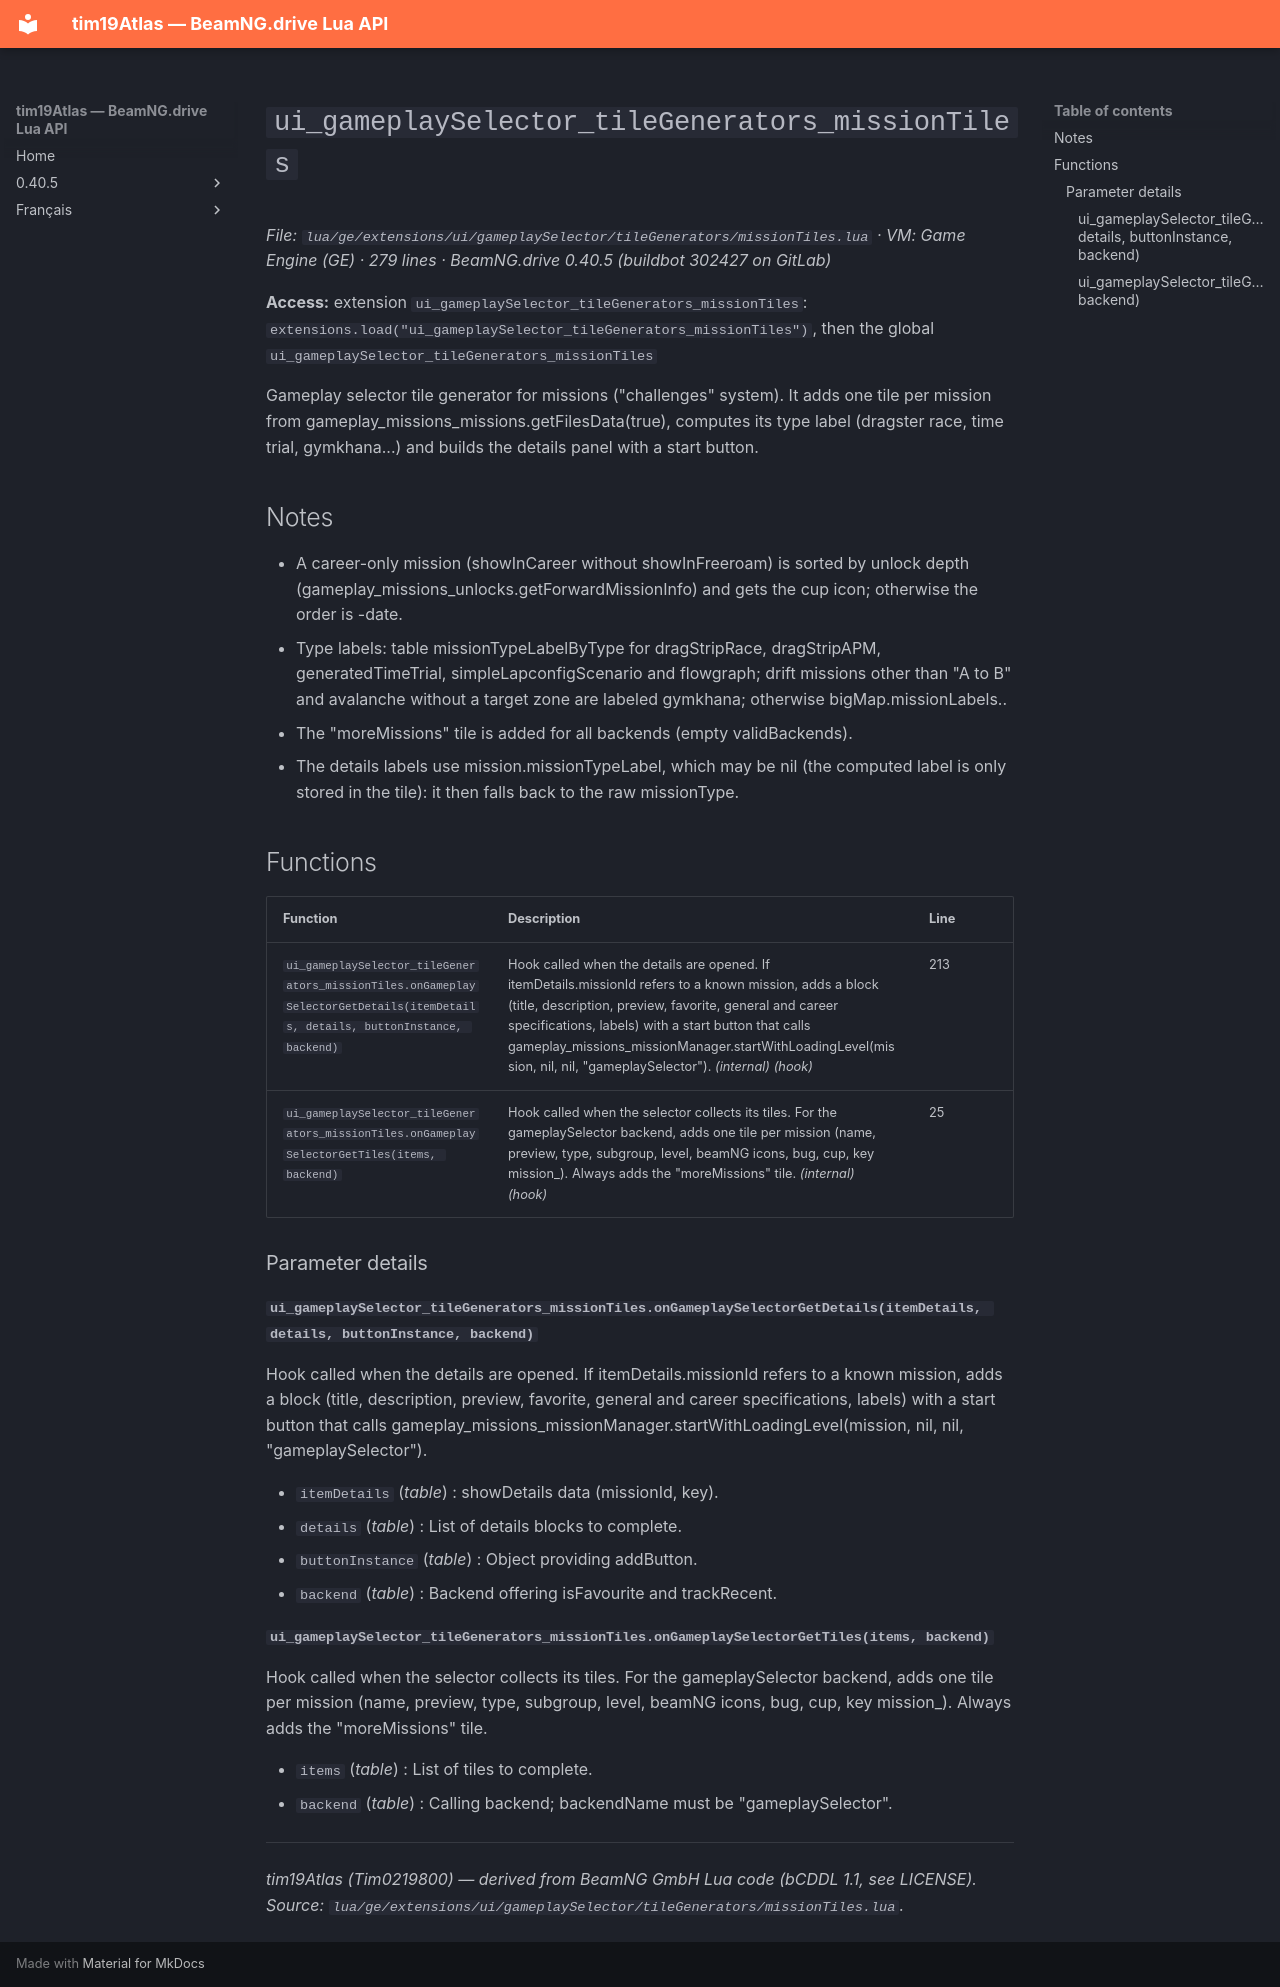

repository: Tim0219800/beamng-lua-atlas · page: 0.40.5/ge/extensions/ui/gameplaySelector/tileGenerators/missionTiles.html · generator: mkdocs

# `ui_gameplaySelector_tileGenerators_missionTiles`

*File: `lua/ge/extensions/ui/gameplaySelector/tileGenerators/missionTiles.lua` · VM: Game Engine (GE) · 279 lines · BeamNG.drive 0.40.5 (buildbot 302427 on GitLab)*

**Access:** extension `ui_gameplaySelector_tileGenerators_missionTiles`: `extensions.load("ui_gameplaySelector_tileGenerators_missionTiles")`, then the global `ui_gameplaySelector_tileGenerators_missionTiles`

Gameplay selector tile generator for missions ("challenges" system). It adds one tile per mission from gameplay_missions_missions.getFilesData(true), computes its type label (dragster race, time trial, gymkhana...) and builds the details panel with a start button.

## Notes

- A career-only mission (showInCareer without showInFreeroam) is sorted by unlock depth (gameplay_missions_unlocks.getForwardMissionInfo) and gets the cup icon; otherwise the order is -date.
- Type labels: table missionTypeLabelByType for dragStripRace, dragStripAPM, generatedTimeTrial, simpleLapconfigScenario and flowgraph; drift missions other than "A to B" and avalanche without a target zone are labeled gymkhana; otherwise bigMap.missionLabels.<missionType>.
- The "moreMissions" tile is added for all backends (empty validBackends).
- The details labels use mission.missionTypeLabel, which may be nil (the computed label is only stored in the tile): it then falls back to the raw missionType.

## Functions

| Function | Description | Line |
|---|---|---|
| `ui_gameplaySelector_tileGenerators_missionTiles.onGameplaySelectorGetDetails(itemDetails, details, buttonInstance, backend)` | Hook called when the details are opened. If itemDetails.missionId refers to a known mission, adds a block (title, description, preview, favorite, general and career specifications, labels) with a start button that calls gameplay_missions_missionManager.startWithLoadingLevel(mission, nil, nil, "gameplaySelector"). *(internal)* *(hook)* | 213 |
| `ui_gameplaySelector_tileGenerators_missionTiles.onGameplaySelectorGetTiles(items, backend)` | Hook called when the selector collects its tiles. For the gameplaySelector backend, adds one tile per mission (name, preview, type, subgroup, level, beamNG icons, bug, cup, key mission_<id>). Always adds the "moreMissions" tile. *(internal)* *(hook)* | 25 |

### Parameter details

#### `ui_gameplaySelector_tileGenerators_missionTiles.onGameplaySelectorGetDetails(itemDetails, details, buttonInstance, backend)`

Hook called when the details are opened. If itemDetails.missionId refers to a known mission, adds a block (title, description, preview, favorite, general and career specifications, labels) with a start button that calls gameplay_missions_missionManager.startWithLoadingLevel(mission, nil, nil, "gameplaySelector").

- `itemDetails` (*table*) : showDetails data (missionId, key).
- `details` (*table*) : List of details blocks to complete.
- `buttonInstance` (*table*) : Object providing addButton.
- `backend` (*table*) : Backend offering isFavourite and trackRecent.

#### `ui_gameplaySelector_tileGenerators_missionTiles.onGameplaySelectorGetTiles(items, backend)`

Hook called when the selector collects its tiles. For the gameplaySelector backend, adds one tile per mission (name, preview, type, subgroup, level, beamNG icons, bug, cup, key mission_<id>). Always adds the "moreMissions" tile.

- `items` (*table*) : List of tiles to complete.
- `backend` (*table*) : Calling backend; backendName must be "gameplaySelector".

---
*tim19Atlas (Tim0219800) — derived from BeamNG GmbH Lua code (bCDDL 1.1, see LICENSE). Source: `lua/ge/extensions/ui/gameplaySelector/tileGenerators/missionTiles.lua`.*
